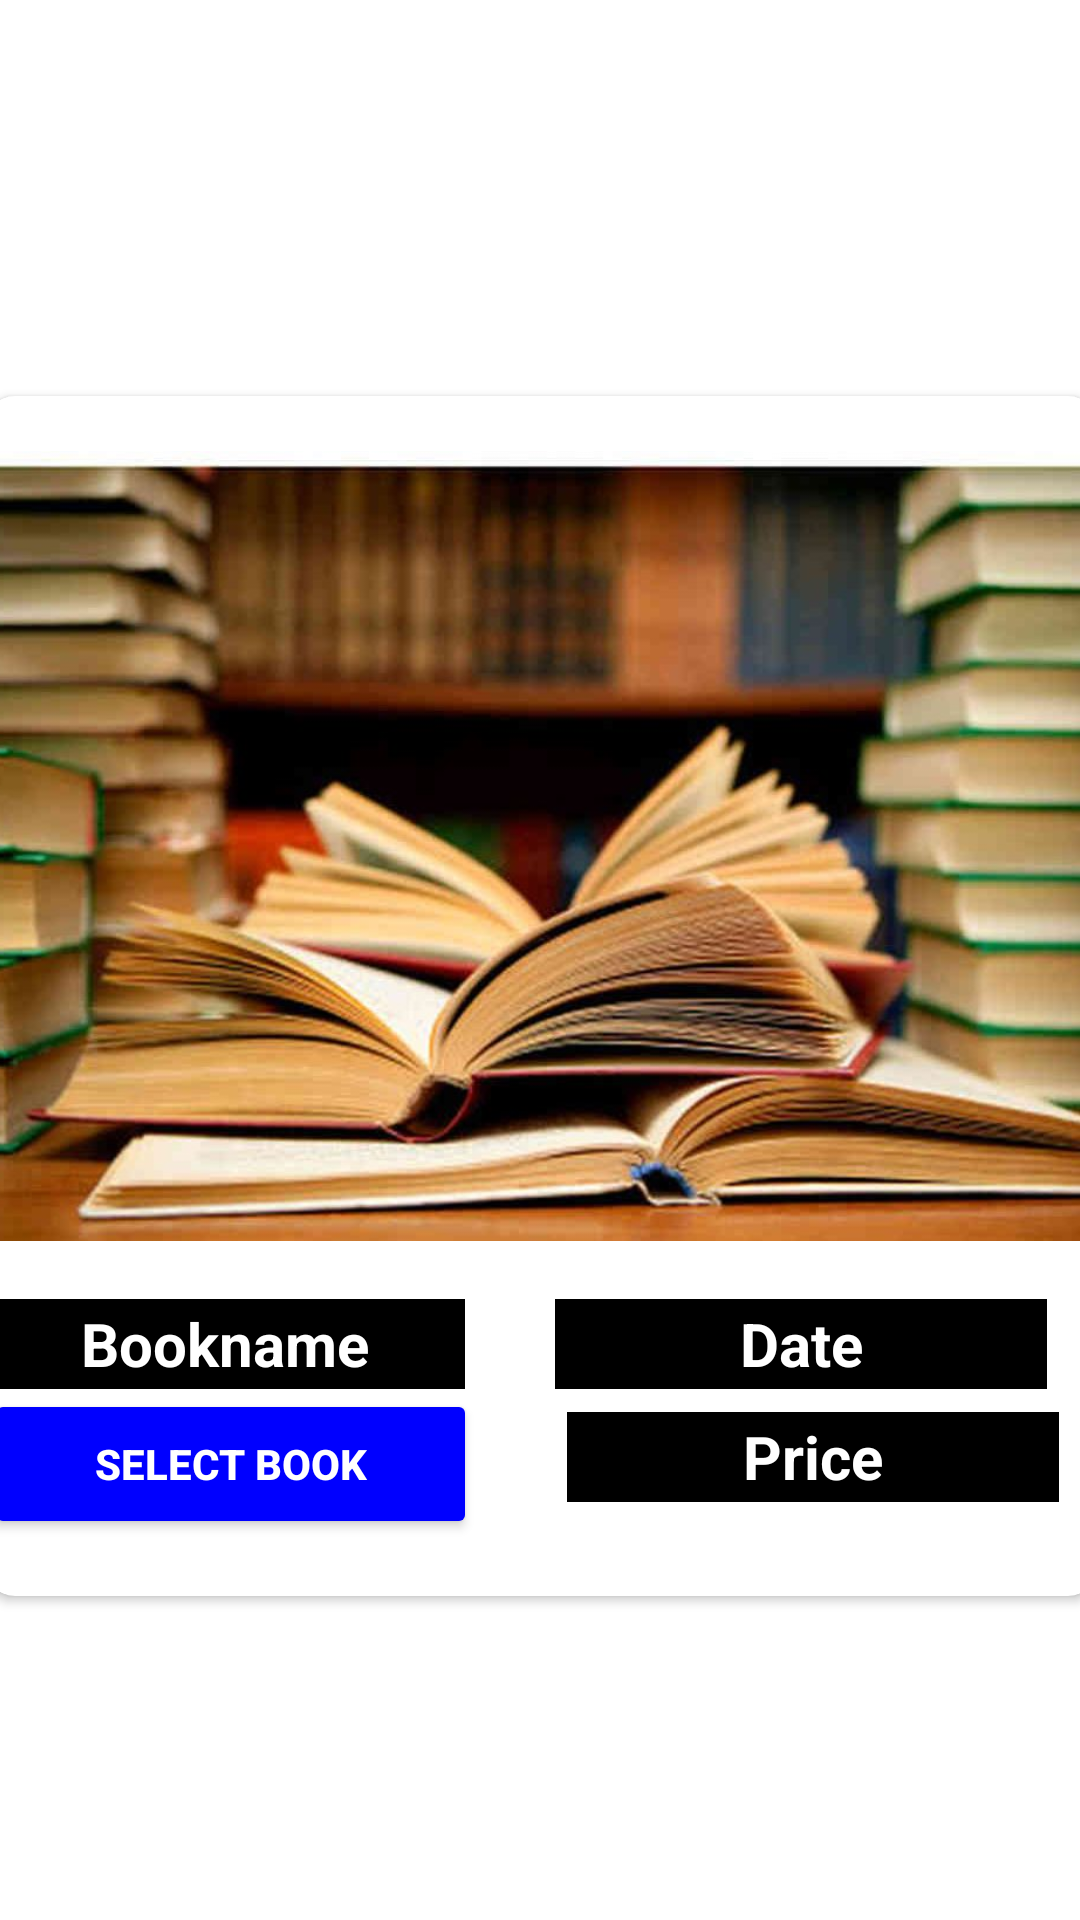

Android layout source for this screen:
<!-- AndroidManifest.xml: application theme Theme.Book_Store -->
<!-- res/layout/layout_updatebook.xml -->
<?xml version="1.0" encoding="utf-8"?>
<androidx.constraintlayout.widget.ConstraintLayout xmlns:android="http://schemas.android.com/apk/res/android"
    android:layout_width="wrap_content"
    android:layout_height="wrap_content"
    xmlns:card_view="http://schemas.android.com/apk/res-auto">

    <androidx.cardview.widget.CardView
        android:id="@+id/card_view"
        android:layout_width="371dp"
        android:layout_height="400dp"
        android:layout_marginStart="16dp"
        android:layout_marginTop="32dp"
        android:layout_marginEnd="16dp"
        android:layout_marginBottom="8dp"
        android:foregroundGravity="center"
        android:orientation="horizontal"
        card_view:cardCornerRadius="10dp"
        card_view:layout_constraintBottom_toBottomOf="parent"
        card_view:layout_constraintEnd_toEndOf="parent"
        card_view:layout_constraintStart_toStartOf="parent"
        card_view:layout_constraintTop_toTopOf="parent">

        <ImageView
            android:id="@+id/bimage"
            android:layout_width="370dp"
            android:layout_height="300dp"
            android:src="@drawable/books"
            />

        <LinearLayout
            android:layout_width="match_parent"
            android:layout_height="89dp"
            android:layout_marginTop="301dp"
            android:orientation="vertical">

            <LinearLayout
                android:layout_width="match_parent"
                android:layout_height="wrap_content">

                <TextView
                    android:id="@+id/tvbname"
                    style="bold"
                    android:layout_width="160dp"
                    android:layout_height="30dp"
                    android:width="1dp"
                    android:background="@color/white"
                    android:backgroundTint="@color/black"
                    android:hint="Bookname"
                    android:gravity="center"
                    android:textColor="@color/white"
                    android:textColorHint="@color/white"
                    android:textSize="20sp"
                    android:textStyle="bold" />

                <View
                    android:layout_width="30dp"
                    android:layout_height="match_parent"
                    android:outlineAmbientShadowColor="@color/black" />


                <TextView
                    android:id="@+id/tbdate"
                    style="bold"
                    android:layout_width="164dp"
                    android:layout_height="30dp"
                    android:width="1dp"
                    android:background="@color/white"
                    android:backgroundTint="@color/black"
                    android:hint="Date"
                    android:gravity="center"
                    android:textColor="@color/white"
                    android:textColorHint="@color/white"
                    android:textSize="20sp"
                    android:textStyle="bold" />


            </LinearLayout>

            <LinearLayout
                android:layout_width="wrap_content"
                android:layout_height="wrap_content"
                android:orientation="horizontal">

                <Button
                    android:id="@+id/btn_moreinfo"
                    android:layout_width="164dp"
                    android:layout_height="50dp"
                    android:backgroundTint="@color/lighblue"
                    android:text="Select Book"
                    android:textColor="@color/white"
                    android:textStyle="bold" />


                <View
                    android:layout_width="30dp"
                    android:layout_height="match_parent"
                    android:outlineAmbientShadowColor="@color/black" />

                <TextView
                    android:id="@+id/tvbprice"
                    style="bold"
                    android:layout_width="164dp"
                    android:layout_height="30dp"
                    android:width="1dp"
                    android:background="@color/white"
                    android:backgroundTint="@color/black"
                    android:hint="Price"
                    android:gravity="center"
                    android:textColor="@color/white"
                    android:textColorHint="@color/white"
                    android:textSize="20sp"
                    android:textStyle="bold" />



            </LinearLayout>

            <View
                android:layout_width="match_parent"
                android:layout_height="10dp"
                android:outlineAmbientShadowColor="@color/black"
                android:outlineSpotShadowColor="@color/black" />

        </LinearLayout>


    </androidx.cardview.widget.CardView>



</androidx.constraintlayout.widget.ConstraintLayout>
<!-- resources referenced by this layout -->
<resources>
  <color name="black">#FF000000</color>
  <color name="lighblue">#0000FF</color>
  <color name="white">#FFFFFFFF</color>
  <!-- drawable books: jpg bitmap (drawable-v24, 80643 bytes) -->
  <style name="Theme.Book_Store" parent="Theme.MaterialComponents.DayNight.NoActionBar">
          
          <item name="colorPrimary">@color/purple_500</item>
          <item name="colorPrimaryVariant">@color/purple_700</item>
          <item name="colorOnPrimary">@color/white</item>
          
          <item name="colorSecondary">@color/teal_200</item>
          <item name="colorSecondaryVariant">@color/teal_700</item>
          <item name="colorOnSecondary">@color/black</item>
          
          <item name="android:statusBarColor" tools:targetApi="l">?attr/colorPrimaryVariant</item>
          
      </style>
  <color name="purple_500">#FF6200EE</color>
  <color name="purple_700">#FF3700B3</color>
  <color name="teal_200">#FF03DAC5</color>
  <color name="teal_700">#FF018786</color>
</resources>
